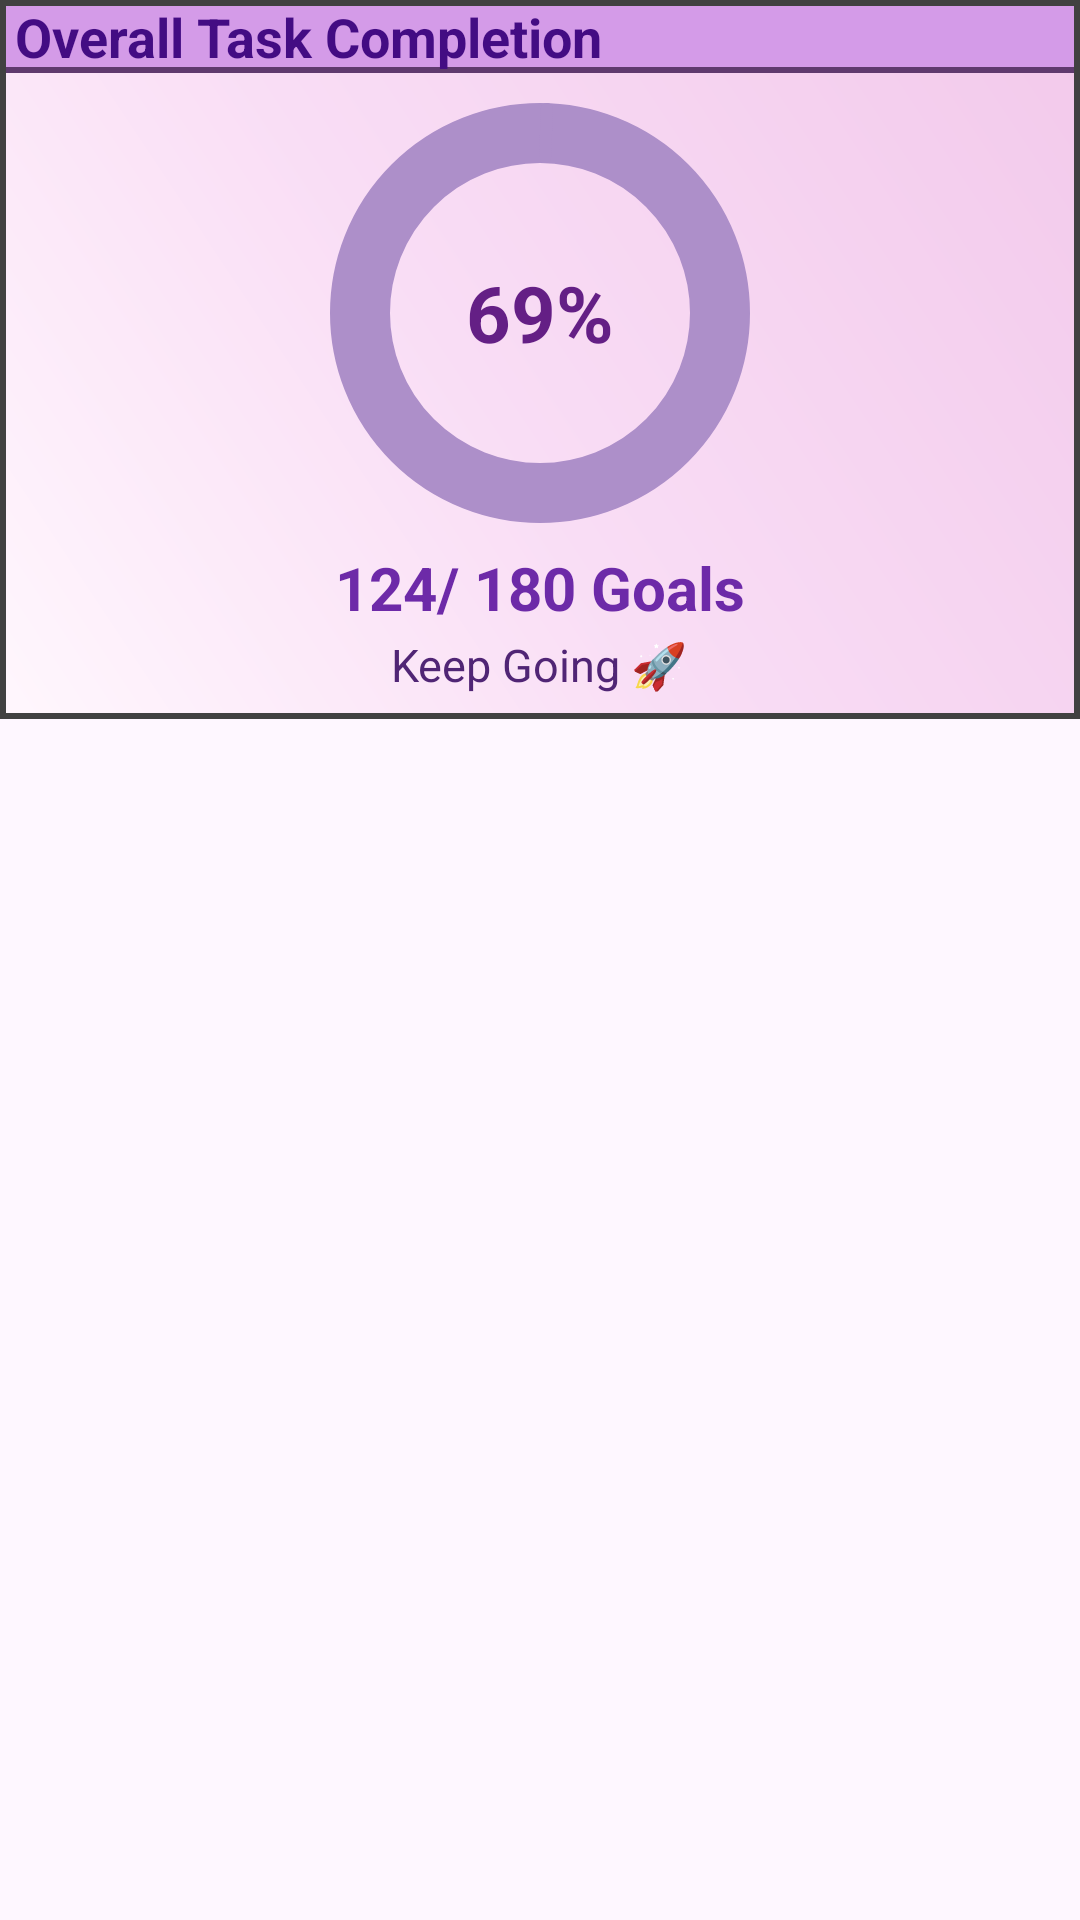

Reconstruct the res/layout file that produces this screen, plus the resources it refers to.
<!-- AndroidManifest.xml: application theme Theme.GOALTRACKER -->
<!-- res/layout/activity_overalltaskprogress.xml -->
<?xml version="1.0" encoding="utf-8"?>
<LinearLayout xmlns:android="http://schemas.android.com/apk/res/android"
    xmlns:app="http://schemas.android.com/apk/res-auto"
    android:layout_width="200dp"
    android:layout_height="wrap_content"
    android:orientation="vertical">

    

    

    <com.google.android.material.card.MaterialCardView
        android:id="@+id/cardGoalProgress"
        android:layout_width="match_parent"
        android:layout_height="wrap_content"
        app:cardBackgroundColor="#EAB5E6"
        app:cardCornerRadius="0dp"
        app:strokeColor="#414141"
        app:strokeWidth="2dp">

        <LinearLayout
            android:layout_width="match_parent"
            android:layout_height="wrap_content"
            android:layout_gravity="center_horizontal"
            android:background="@drawable/gradient2"
            android:orientation="vertical">

            

            <TextView
                android:layout_width="match_parent"
                android:layout_height="wrap_content"
                android:background="@drawable/button01"
                android:paddingLeft="5dp"
                android:text="Overall Task Completion"
                android:textColor="#430C83"
                android:textSize="18sp"
                android:textStyle="bold" />

            

            <FrameLayout
                android:layout_width="140dp"
                android:layout_height="140dp"
                android:layout_gravity="center_horizontal"
                android:layout_marginTop="10dp">

                <com.google.android.material.progressindicator.CircularProgressIndicator
                    android:id="@+id/goalProgress"
                    android:layout_width="200dp"
                    android:layout_height="200dp"
                    android:layout_gravity="center"
                    android:indeterminate="false"
                    android:max="100"
                    android:progress="60"
                    app:indicatorColor="#5E3285"
                    app:indicatorSize="140dp"
                    app:trackColor="#AD8FC9"
                    app:trackThickness="20dp" />

                <TextView
                    android:id="@+id/txtGoalPercent"
                    android:layout_width="match_parent"
                    android:layout_height="match_parent"
                    android:gravity="center"
                    android:text="69%"
                    android:textColor="#641F85"
                    android:textSize="26sp"
                    android:textStyle="bold" />

            </FrameLayout>

            

            
            <LinearLayout
                android:layout_width="match_parent"
                android:layout_height="wrap_content"
                android:layout_gravity="center_horizontal"
                android:gravity="clip_horizontal"
                android:orientation="vertical">


                <TextView
                    android:id="@+id/txtGoalCount"
                    android:layout_width="wrap_content"
                    android:layout_height="wrap_content"
                    android:layout_gravity="center_horizontal"
                    android:layout_marginTop="8dp"
                    android:text="124/ 180 Goals"
                    android:textColor="#6D2AA8"
                    android:textSize="20sp"
                    android:textStyle="bold" />

                <TextView
                    android:id="@+id/txtGoalMessage"
                    android:layout_width="wrap_content"
                    android:layout_height="wrap_content"
                    android:layout_gravity="center_horizontal"
                    android:layout_marginTop="2dp"
                    android:layout_marginBottom="8dp"
                    android:text="Keep Going 🚀"
                    android:textColor="#502575"
                    android:textSize="15sp" />

            </LinearLayout>
        </LinearLayout>

    </com.google.android.material.card.MaterialCardView>

</LinearLayout>
<!-- resources referenced by this layout -->
<resources>
  <!-- drawable button01 (drawable) -->
  <?xml version="1.0" encoding="utf-8"?>
  <shape xmlns:android="http://schemas.android.com/apk/res/android">
  
      <solid android:color="#D49BE8"/>
  
      <stroke
          android:width="2dp"
  
          android:color="#5F3A6E"/>
  
      <corners android:radius="0dp"/>
  
  </shape>
  <!-- drawable gradient2 (drawable) -->
  <?xml version="1.0" encoding="utf-8"?>
  <shape xmlns:android="http://schemas.android.com/apk/res/android">
  
      <gradient
          android:type="linear"
          android:angle="45"
          android:startColor="#FFF7FD"
          android:centerColor="#F9DDF5"
          android:centerX="0.45"
          android:endColor="#F2C9EB"/>
  
  </shape>
  <style name="Theme.GOALTRACKER" parent="Base.Theme.GOALTRACKER" />
  <style name="Base.Theme.GOALTRACKER" parent="Theme.Material3.DayNight.NoActionBar">
          
          
      </style>
</resources>
